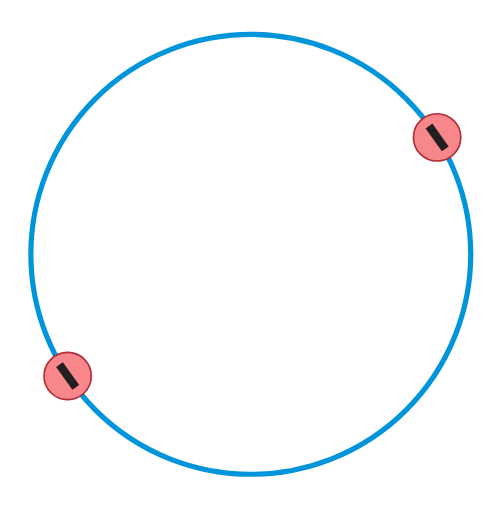
t = 0.00 s
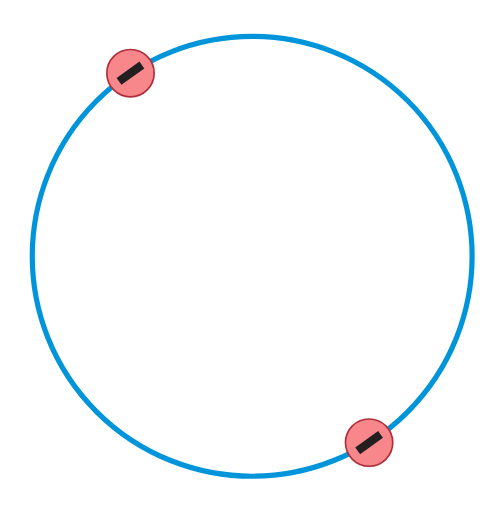
t = 2.50 s
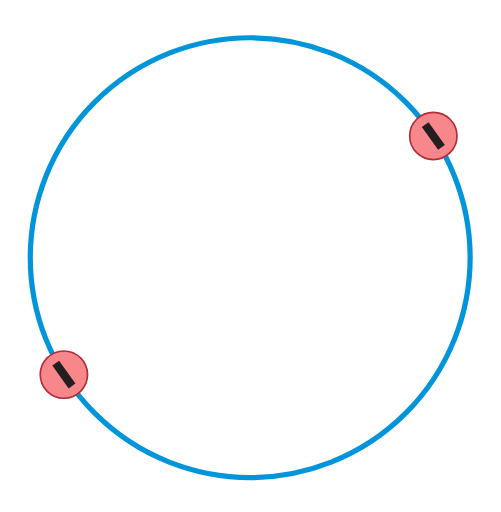
t = 5.00 s
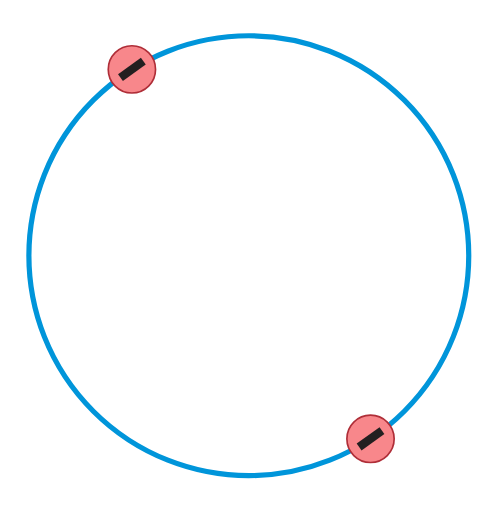
t = 7.50 s

The animated SVG that drew these frames (rendered in a browser with its animation timeline set to each time). Animation: 1 SMIL element (animateTransform=1); one cycle of 10.00 s, repeats indefinitely.

<?xml version="1.0" encoding="utf-8"?>
<!DOCTYPE svg PUBLIC "-//W3C//DTD SVG 1.1//EN" "http://www.w3.org/Graphics/SVG/1.1/DTD/svg11.dtd">
<svg version="1.1" id="Layer_1" xmlns="http://www.w3.org/2000/svg" xmlns:xlink="http://www.w3.org/1999/xlink" x="0px" y="0px"
	 width="100%" height="100%" viewBox="0 0 289.25 295.5" enable-background="new 0 0 289.25 295.5" xml:space="preserve">
<g id="firstorbital" >
	<circle fill="none" stroke="#0095DA" stroke-width="3" stroke-miterlimit="10" cx="144.797" cy="146.779" r="126.976"/>
	<g>
		<circle fill="#F8878B" stroke="#AF2E38" stroke-width="0.96" stroke-miterlimit="10" cx="252.37" cy="79.275" r="13.65"/>
		
			<rect x="244.274" y="76.868" transform="matrix(-0.5807 -0.8141 0.8141 -0.5807 334.3977 330.7652)" fill="#231F20" width="16.209" height="4.8"/>
	</g>
	<g>
		<circle fill="#F8878B" stroke="#AF2E38" stroke-width="0.96" stroke-miterlimit="10" cx="39.058" cy="217.043" r="13.65"/>
		
			<rect x="30.958" y="214.644" transform="matrix(-0.5807 -0.8141 0.8141 -0.5807 -114.9502 374.8876)" fill="#231F20" width="16.21" height="4.801"/>
	</g>

	<!-- added animate transform --> 
	<!-- Look at the value for value attribute the 144.625 and 147.75 are center of the viewbox that is center of rotation is given the center of viewbox i.e the center of the big circle -->
	<animateTransform  xlink:href="#firstorbital" attributeType="xml" attributeName="transform" type="rotate" values="0 144.625 147.75; 360 144.625 147.75" dur="10s" repeatCount="indefinite" />
</g>
</svg>
